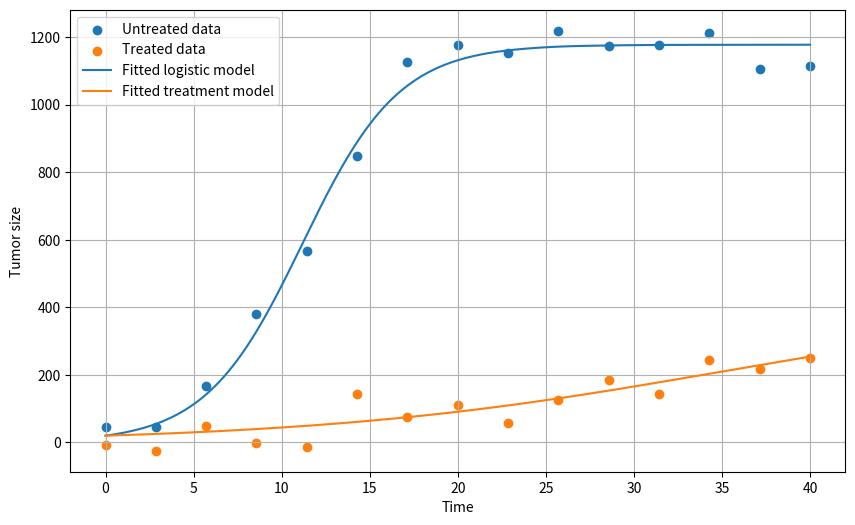

This chart was generated by the following Python code:
import numpy as np
import matplotlib.pyplot as plt
from scipy.integrate import solve_ivp
from scipy.optimize import curve_fit
np.random.seed(42)
N0 = 20
r_true = 0.35
K_true = 1200
c_true = 0.25
t_data = np.linspace(0, 40, 15)
def logistic(t, N, r, K):
    return r * N * (1 - N / K)
def logistic_treatment(t, N, r, K, c):
    return r * N * (1 - N / K) - c * N
def simulate(model, params, t_points):
    sol = solve_ivp(model, (t_points[0], t_points[-1]), [N0], args=params, t_eval=t_points)
    return sol.y[0]
untreated_clean = simulate(logistic, (r_true, K_true), t_data)
treated_clean = simulate(logistic_treatment, (r_true, K_true, c_true), t_data)
noise = 50
untreated_data = untreated_clean + np.random.normal(0, noise, len(t_data))
treated_data = treated_clean + np.random.normal(0, noise, len(t_data))
def logistic_fit(t, r, K):
    return simulate(logistic, (r, K), t)
def treatment_fit(t, r, K, c):
    return simulate(logistic_treatment, (r, K, c), t)
popt1, _ = curve_fit(logistic_fit, t_data, untreated_data, p0=[0.3, 1000])
r_fit, K_fit = popt1
popt2, _ = curve_fit(treatment_fit, t_data, treated_data, p0=[0.3, 1000, 0.2])
r_treat, K_treat, c_fit = popt2
t_smooth = np.linspace(0, 40, 300)
plt.figure(figsize=(10, 6))
plt.scatter(t_data, untreated_data, label="Untreated data")
plt.scatter(t_data, treated_data, label="Treated data")
plt.plot(t_smooth, logistic_fit(t_smooth, r_fit, K_fit), label="Fitted logistic model")
plt.plot(t_smooth, treatment_fit(t_smooth, r_treat, K_treat, c_fit), label="Fitted treatment model")
plt.xlabel("Time")
plt.ylabel("Tumor size")
plt.legend()
plt.grid(True)
plt.show()
print("True parameters:")
print("r =", r_true, "K =", K_true, "c =", c_true)
print("\nEstimated parameters:")
print("Untreated: r =", r_fit, "K =", K_fit)
print("Treated: r =", r_treat, "K =", K_treat, "c =", c_fit)

